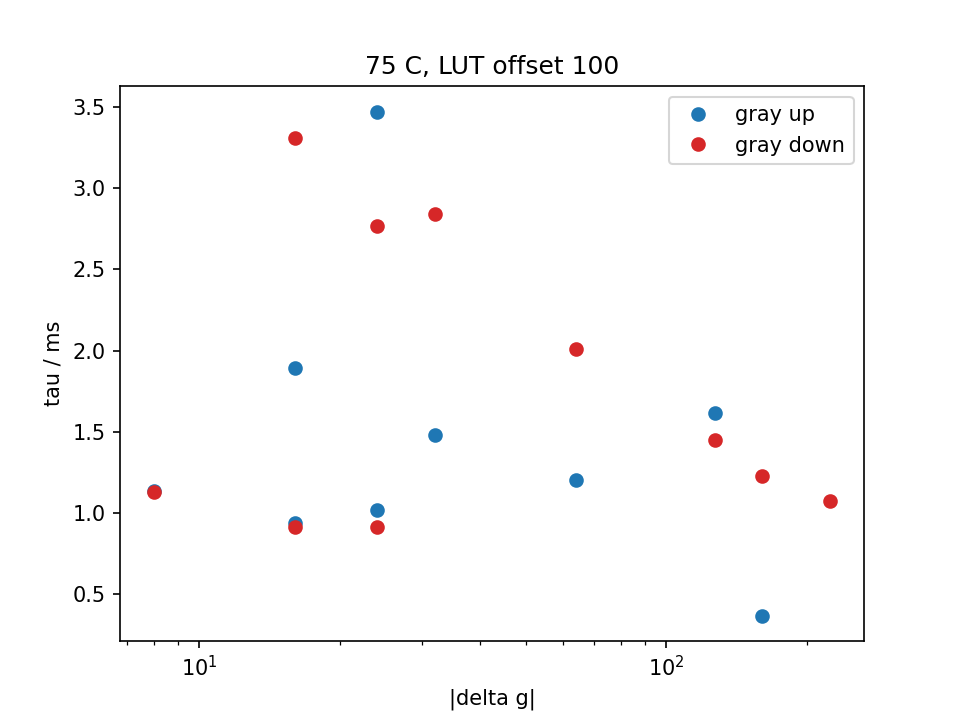

Source data for this figure (header and first rows):
temp_C, lut_offset, n_shots, group, g_from, g_to, dg, direction, tau_ms, dtau_ms, delay_us, t10_90_ms, t0, fit_ok, note, theta_rad, step_V, noise_V, r2, ripple_V, ripple2_V
75, 100, 3, wrap, 16, 240, 224, up, 0.3647, 0.04881, -326.3, 0.5499, 0.01865, 0, poor fit, 0.2367, 0.0496, 0.007659, 0.5788, 0.004655, 0.0008069
75, 100, 3, wrap, 240, 16, -224, down, 1.074, 0.02972, -456.4, 5.899, 0.0277, 1, , -2.073, 0.1775, 0.00685, 0.9712, 0.00225, 0.002331
75, 100, 3, extra, 16, 48, 32, up, 1.885, 0.02544, -757.3, 4.25, 0.03676, 1, , 2.949, 0.05029, 0.0001936, 0.9998, 9.824920689545449e-05, 0.0008381
75, 100, 3, wrap, 48, 208, 160, up, 0.3696, 0.01458, -571.9, 0.2, 0.04581, 1, , -2.432, 0.1567, 0.004842, 0.9812, 0.0008392, 0.00128
75, 100, 3, wrap, 208, 48, -160, down, 1.228, 0.01151, -458.3, 6.149, 0.05486, 1, , -2.519, 0.1821, 0.001508, 0.9987, 0.001375, 0.000342
75, 100, 3, extra, 48, 14, -34, down, 2.415, 1.318, -743, 3.9, 0.06391, 1, , -3.079, 0.06134, 0.0002281, 0.9998, 0.0009989, 0.0004307
75, 100, 3, step4@16, 14, 18, 4, up, 2.839, 1.082, -604.3, 2.55, 0.07297, 0, step too small, -2.132, 0.004429, 8.576648009415508e-05, 0.9959, 0.0006683, 0.0003968
75, 100, 3, step4@16, 18, 14, -4, down, 2.433, 1.476, -821.1, 3.35, 0.08202, 0, step too small, -3.142, 0.004133, 0.0001139, 0.9901, 0.0005555, 0.0003567
75, 100, 3, extra, 14, 12, -2, down, 22.17, 0.0, 8000, 4.75, 0.09108, 0, step below noise, -2.271, 1.7486012637846216e-15, 0.0001377, -5.093703236980218e-13, 0.0005043, 0.000334
75, 100, 3, step8@16, 12, 20, 8, up, 1.677, 0.0879, -691.1, 4.35, 0.1001, 0, step too small, 3.033, 0.007612, 0.0001005, 0.998, 0.0005191, 0.0003787
75, 100, 3, step8@16, 20, 12, -8, down, 1.789, 0.07251, -812.8, 4.7, 0.1092, 0, step too small, -0.6911, 0.007755, 7.215146823745388e-05, 0.999, 0.0004946, 0.0003546
75, 100, 3, extra, 12, 8, -4, down, 2.85, 0.759, -713.3, 3.25, 0.1182, 0, step too small, -0.5877, 0.004313, 8.37110418629644e-05, 0.9958, 0.0003953, 0.0002712
75, 100, 3, step16@16, 8, 24, 16, up, 1.891, 0.03638, -794.7, 4.75, 0.01878, 1, , 3.058, 0.01627, 9.553956989921763e-05, 0.9996, 0.0005262, 0.0004162
75, 100, 3, step16@16, 24, 8, -16, down, 3.307, 3.701, -760.4, 4.45, 0.02784, 1, , -2.899, 0.01976, 9.475995015636344e-05, 0.9997, 0.0003971, 0.0003113
75, 100, 3, extra, 8, 4, -4, down, 2.27, 1.92, -899.6, 6.049, 0.03689, 0, step too small, -3.101, 0.002509, 4.702989139457497e-05, 0.9948, 0.0002695, 0.0002065
75, 100, 3, step24@16, 4, 28, 24, up, 3.47, 0.1482, -799.7, 5, 0.04594, 1, , -2.847, 0.03702, 0.0001318, 0.9999, 0.0005664, 0.0004282
75, 100, 3, step24@16, 28, 4, -24, down, 2.763, 4.371, -748.4, 4.55, 0.05499, 1, , -2.8, 0.02661, 0.0001021, 0.9998, 0.0003664, 0.0002622
75, 100, 3, extra, 4, 126, 122, up, 1.892, 0.06921, -401.7, 0.4, 0.06405, 1, , -2.094, 0.1414, 0.002479, 0.9954, 0.002192, 0.001188
75, 100, 3, step4@128, 126, 130, 4, up, 1.374, 0.2755, -819.3, 0.9999, 0.0731, 0, step too small, -1.084, 0.01192, 0.0004021, 0.9831, 0.002227, 0.001715
75, 100, 3, step4@128, 130, 126, -4, down, 1.127, 0.1159, -775.8, 0.09999, 0.08216, 0, step too small, -0.8992, 0.01054, 0.0002625, 0.9907, 0.002014, 0.00156
75, 100, 3, extra, 126, 124, -2, down, 0.9144, 0.2758, -669.5, 0.6499, 0.09121, 0, step too small, -2.424, 0.004149, 0.0002786, 0.9374, 0.001833, 0.001481
75, 100, 3, step8@128, 124, 132, 8, up, 1.133, 0.1205, -757.8, 1.6, 0.1003, 1, , -0.8247, 0.01972, 0.0003609, 0.9948, 0.002365, 0.001821
75, 100, 3, step8@128, 132, 124, -8, down, 1.13, 0.0831, -767.4, 1.95, 0.1093, 1, , -2.403, 0.01854, 0.0002262, 0.9977, 0.002053, 0.001497
75, 100, 3, extra, 124, 120, -4, down, 0.9064, 0.0986, -763.3, 0.09999, 0.1184, 0, step too small, -0.5069, 0.008149, 0.000243, 0.9858, 0.001675, 0.001284
75, 100, 3, step16@128, 120, 136, 16, up, 0.9413, 0.03499, -705, 0.8499, 0.1274, 1, , -2.355, 0.03877, 0.0004681, 0.9979, 0.002459, 0.001826
75, 100, 3, step16@128, 136, 120, -16, down, 0.9163, 0.03633, -765.8, 1.7, 0.01863, 1, , -0.7594, 0.03674, 0.0004894, 0.9973, 0.00593, 0.001384
75, 100, 3, extra, 120, 116, -4, down, 0.7935, 0.1214, -775, 0.15, 0.02769, 0, step too small, -2.028, 0.007208, 0.0002729, 0.9747, 0.004464, 0.001124
75, 100, 3, step24@128, 116, 140, 24, up, 1.016, 0.03013, -692.6, 0.35, 0.03674, 1, , -2.412, 0.05436, 0.0006019, 0.9984, 0.008657, 0.00188
75, 100, 3, step24@128, 140, 116, -24, down, 0.9152, 0.09484, -741.6, 0.4, 0.04579, 1, , -2.324, 0.05938, 0.0006656, 0.9978, 0.005042, 0.001165
75, 100, 3, extra, 116, 48, -68, down, 1.723, 0.09504, -365.7, 4.2, 0.05485, 1, , -2.925, 0.08712, 0.0009368, 0.999, 0.004313, 0.0006981
75, 100, 3, step32@64, 48, 80, 32, up, 1.481, 0.03287, -698, 3, 0.0639, 1, , 2.683, 0.06776, 0.000341, 0.9997, 0.004102, 0.0009646
75, 100, 3, step32@64, 80, 48, -32, down, 2.838, 2.027, -744.7, 4.25, 0.07295, 1, , 2.425, 0.07573, 0.0002705, 0.9998, 0.004289, 0.0009303
75, 100, 3, extra, 48, 32, -16, down, 2.365, 0.8461, -755.7, 3, 0.08201, 1, , 2.83, 0.03314, 0.0002476, 0.9993, 0.003199, 0.0007015
75, 100, 3, step64@64, 32, 96, 64, up, 1.206, 0.03316, -790.3, 2.2, 0.09106, 1, , 2.683, 0.126, 0.001024, 0.9991, 0.002259, 0.0006696
75, 100, 3, step64@64, 96, 32, -64, down, 2.011, 0.07678, -516.4, 3.5, 0.1001, 1, , 3.111, 0.1111, 0.0004404, 0.9998, 0.003271, 0.000797
75, 100, 3, extra, 32, 0, -32, down, 1.646, 0.06492, -760.5, 4.4, 0.1092, 1, , -1.624, 0.0372, 0.0002695, 0.9993, 0.001291, 0.0002513
75, 100, 3, step127@64, 0, 127, 127, up, 1.616, 0.06137, -302.2, 0.4, 0.1182, 1, , -2.166, 0.1444, 0.002976, 0.9941, 0.005256, 0.0009644
75, 100, 3, step127@64, 127, 0, -127, down, 1.451, 0.0119, -813.8, 3.95, 0.1273, 1, , -2.322, 0.1488, 0.001008, 0.9996, 0.002335, 0.0004153
